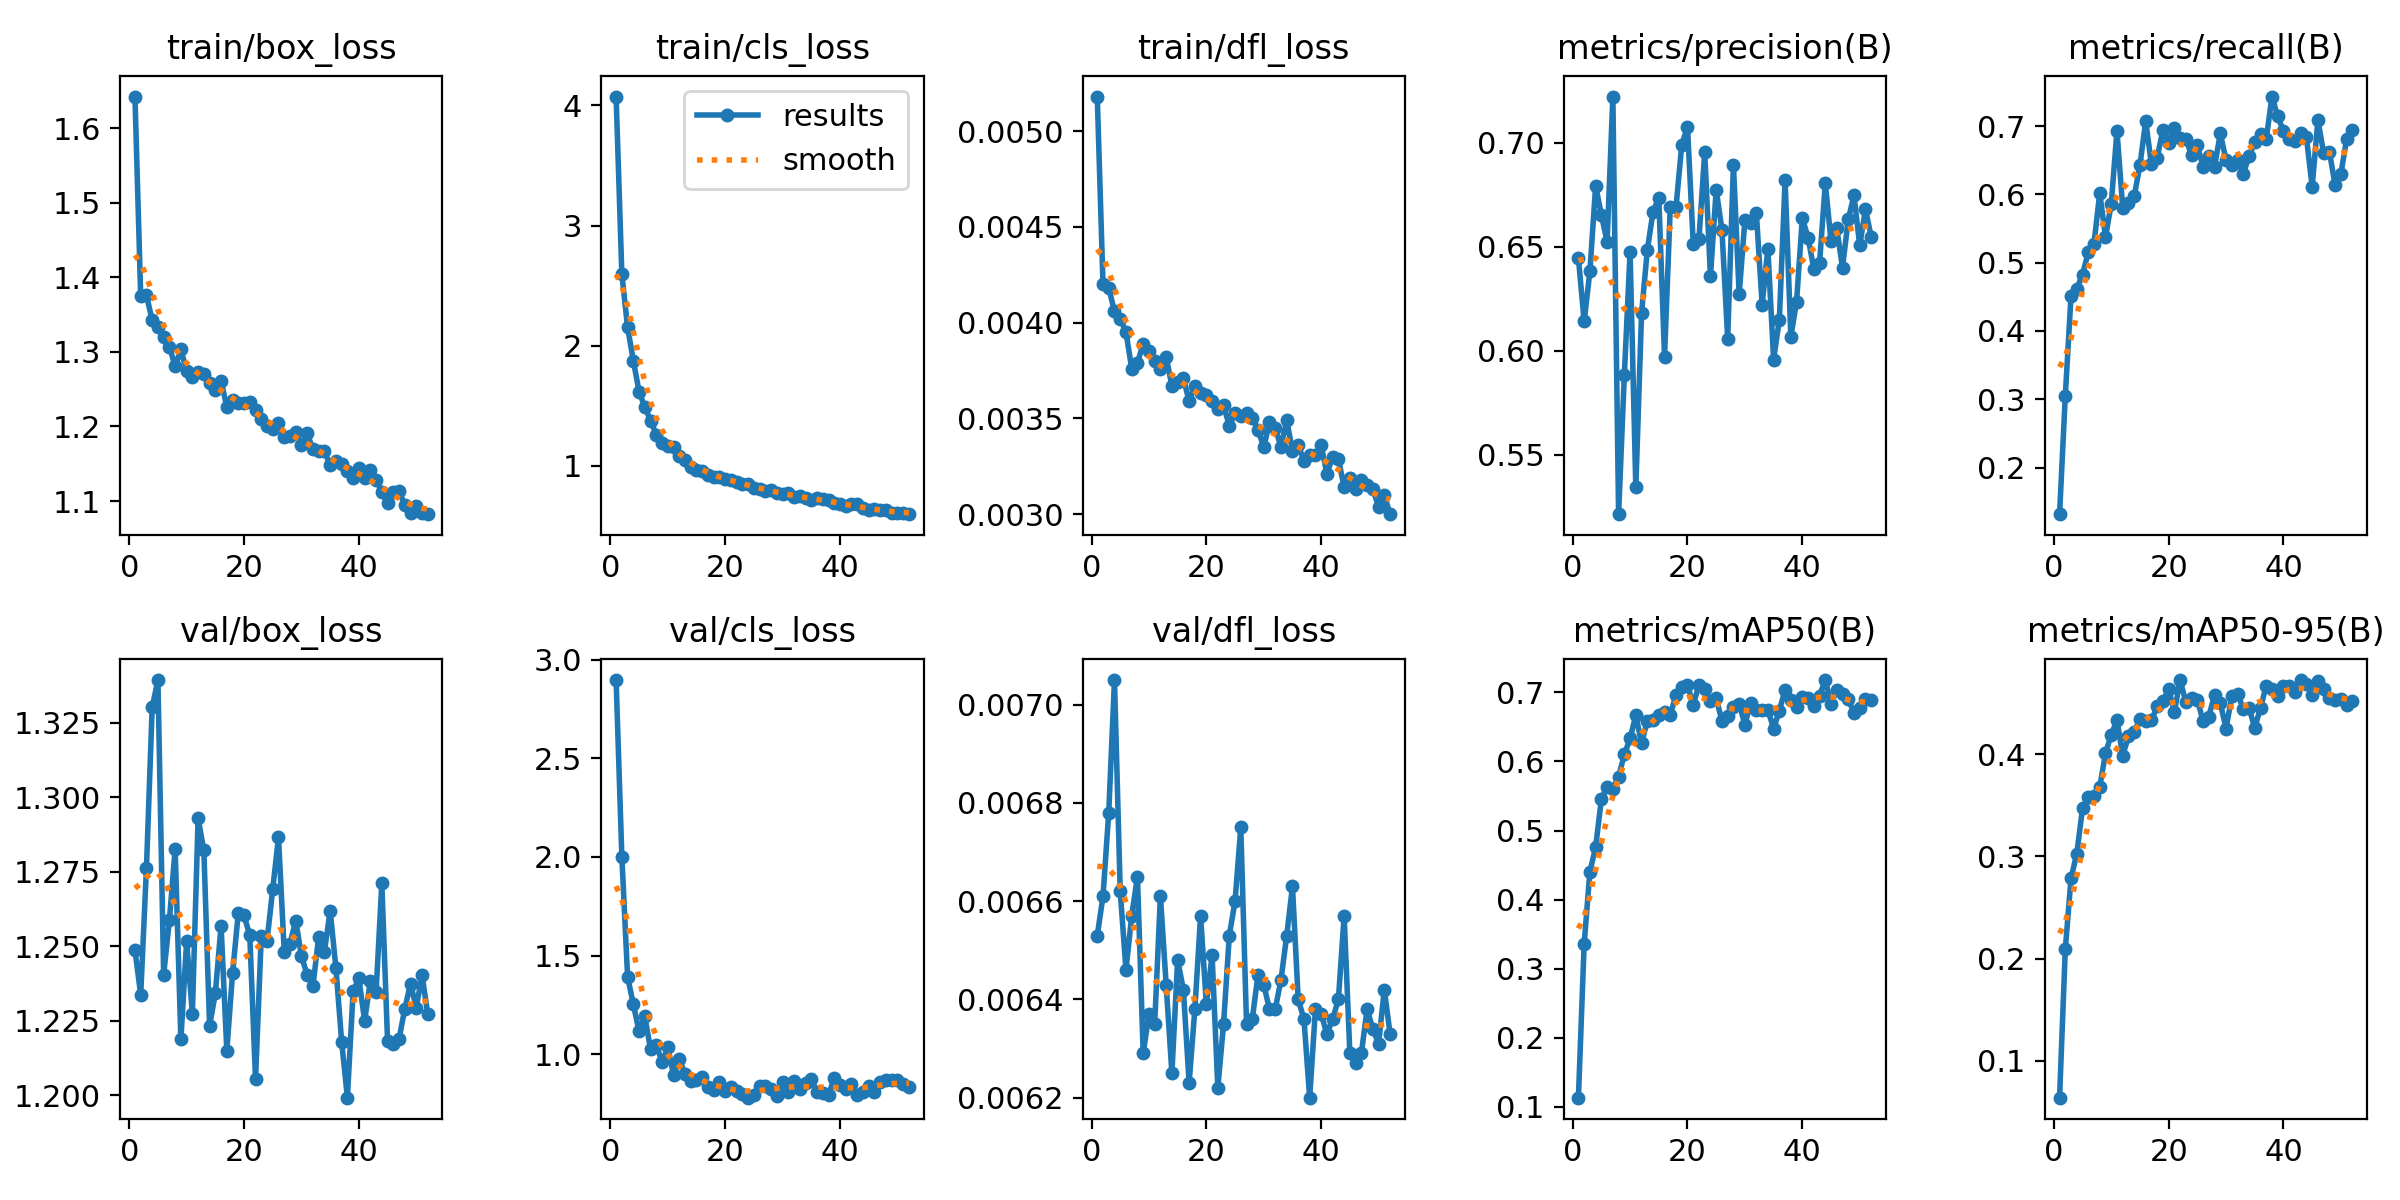

The table this chart was drawn from, first rows:
epoch, time, train/box_loss, train/cls_loss, train/dfl_loss, metrics/precision(B), metrics/recall(B), metrics/mAP50(B), metrics/mAP50-95(B), val/box_loss, val/cls_loss, val/dfl_loss, lr/pg0, lr/pg1, lr/pg2
1, 43.89, 1.643, 4.073, 0.00518, 0.6446, 0.1316, 0.1133, 0.06378, 1.249, 2.896, 0.00653, 0.0004105, 0.0004105, 0.0004105
2, 74.07, 1.375, 2.595, 0.0042, 0.6141, 0.3052, 0.3358, 0.2091, 1.234, 2.001, 0.00661, 0.000819, 0.000819, 0.000819
3, 92.44, 1.376, 2.152, 0.00418, 0.6382, 0.452, 0.4404, 0.2785, 1.276, 1.394, 0.00678, 0.001219, 0.001219, 0.001219
4, 112.1, 1.343, 1.876, 0.00406, 0.6793, 0.4619, 0.4759, 0.3027, 1.33, 1.254, 0.00705, 0.001213, 0.001213, 0.001213
5, 129.5, 1.334, 1.618, 0.00402, 0.6653, 0.4827, 0.5456, 0.347, 1.339, 1.117, 0.00662, 0.0012, 0.0012, 0.0012
6, 149.5, 1.32, 1.488, 0.00395, 0.6525, 0.5155, 0.5631, 0.3585, 1.24, 1.193, 0.00646, 0.001188, 0.001188, 0.001188
7, 167, 1.307, 1.377, 0.00376, 0.7223, 0.5278, 0.5595, 0.3594, 1.259, 1.026, 0.00657, 0.001176, 0.001176, 0.001176
8, 189.5, 1.281, 1.259, 0.00379, 0.5214, 0.6022, 0.5781, 0.3681, 1.283, 1.05, 0.00665, 0.001163, 0.001163, 0.001163
9, 216, 1.303, 1.19, 0.00389, 0.5884, 0.5375, 0.6102, 0.4008, 1.219, 0.9608, 0.00629, 0.001151, 0.001151, 0.001151
10, 242.7, 1.274, 1.162, 0.00385, 0.6474, 0.5862, 0.6335, 0.4192, 1.252, 1.035, 0.00637, 0.001139, 0.001139, 0.001139
11, 271.2, 1.267, 1.155, 0.0038, 0.5343, 0.6933, 0.6668, 0.4333, 1.227, 0.8974, 0.00635, 0.001126, 0.001126, 0.001126
12, 295.8, 1.273, 1.079, 0.00376, 0.6181, 0.5803, 0.6262, 0.3987, 1.293, 0.9796, 0.00661, 0.001114, 0.001114, 0.001114
13, 323.5, 1.271, 1.049, 0.00382, 0.6484, 0.5881, 0.659, 0.4175, 1.282, 0.9008, 0.00643, 0.001102, 0.001102, 0.001102
14, 347.5, 1.258, 0.993, 0.00367, 0.6669, 0.5977, 0.6602, 0.4219, 1.223, 0.8661, 0.00625, 0.001089, 0.001089, 0.001089
15, 370.9, 1.249, 0.9685, 0.00369, 0.6737, 0.6428, 0.6677, 0.434, 1.234, 0.8712, 0.00648, 0.001077, 0.001077, 0.001077
16, 394.3, 1.261, 0.9586, 0.00371, 0.5972, 0.7074, 0.6716, 0.4324, 1.257, 0.8836, 0.00642, 0.001064, 0.001064, 0.001064
17, 418.2, 1.226, 0.9258, 0.00359, 0.6689, 0.6445, 0.6677, 0.433, 1.215, 0.8368, 0.00623, 0.001052, 0.001052, 0.001052
18, 441.9, 1.236, 0.9083, 0.00367, 0.669, 0.6534, 0.6963, 0.4467, 1.241, 0.819, 0.00638, 0.00104, 0.00104, 0.00104
19, 465.9, 1.231, 0.9056, 0.00363, 0.6991, 0.695, 0.7081, 0.4519, 1.261, 0.8598, 0.00657, 0.001027, 0.001027, 0.001027
20, 489.7, 1.232, 0.8868, 0.00362, 0.7078, 0.6753, 0.7103, 0.4637, 1.26, 0.8165, 0.00639, 0.001015, 0.001015, 0.001015
21, 512.6, 1.233, 0.8797, 0.00359, 0.6516, 0.6967, 0.6822, 0.4412, 1.254, 0.8362, 0.00649, 0.001002, 0.001002, 0.001002
22, 535.3, 1.222, 0.8694, 0.00355, 0.6539, 0.6821, 0.7105, 0.4726, 1.205, 0.8142, 0.00622, 0.0009901, 0.0009901, 0.0009901
23, 558.5, 1.21, 0.8489, 0.00357, 0.6956, 0.6807, 0.7055, 0.451, 1.253, 0.7992, 0.00635, 0.0009778, 0.0009778, 0.0009778
24, 583.5, 1.2, 0.8482, 0.00346, 0.6358, 0.6582, 0.6872, 0.455, 1.252, 0.7812, 0.00653, 0.0009654, 0.0009654, 0.0009654
25, 609.1, 1.197, 0.8197, 0.00353, 0.6776, 0.6719, 0.6914, 0.4535, 1.269, 0.7923, 0.0066, 0.000953, 0.000953, 0.000953
26, 635.2, 1.204, 0.8065, 0.00351, 0.6581, 0.6405, 0.659, 0.4322, 1.287, 0.8417, 0.00675, 0.0009406, 0.0009406, 0.0009406
27, 663.7, 1.186, 0.791, 0.00353, 0.6059, 0.6566, 0.6652, 0.4368, 1.248, 0.8385, 0.00635, 0.0009283, 0.0009283, 0.0009283
28, 689, 1.187, 0.8, 0.0035, 0.6894, 0.6409, 0.6791, 0.4583, 1.251, 0.8272, 0.00636, 0.0009159, 0.0009159, 0.0009159
29, 713.9, 1.193, 0.7761, 0.00344, 0.6272, 0.6894, 0.6838, 0.45, 1.259, 0.7891, 0.00645, 0.0009035, 0.0009035, 0.0009035
30, 737.1, 1.175, 0.7663, 0.00335, 0.6629, 0.6502, 0.6534, 0.4252, 1.247, 0.8631, 0.00643, 0.0008911, 0.0008911, 0.0008911
31, 760.5, 1.191, 0.7718, 0.00348, 0.6613, 0.6433, 0.685, 0.4566, 1.24, 0.8107, 0.00638, 0.0008787, 0.0008787, 0.0008787
32, 784.6, 1.169, 0.7416, 0.00345, 0.666, 0.6508, 0.6752, 0.4592, 1.237, 0.8654, 0.00638, 0.0008664, 0.0008664, 0.0008664
33, 807.9, 1.168, 0.7457, 0.00335, 0.6222, 0.6302, 0.6743, 0.4442, 1.253, 0.8252, 0.00644, 0.000854, 0.000854, 0.000854
34, 831.3, 1.167, 0.7298, 0.00349, 0.6491, 0.656, 0.6752, 0.4453, 1.248, 0.8571, 0.00653, 0.0008416, 0.0008416, 0.0008416
35, 856.5, 1.148, 0.7134, 0.00333, 0.5958, 0.6772, 0.6474, 0.4258, 1.262, 0.8779, 0.00663, 0.0008293, 0.0008293, 0.0008293
36, 882.4, 1.154, 0.7298, 0.00336, 0.615, 0.688, 0.6738, 0.4452, 1.243, 0.8077, 0.0064, 0.0008169, 0.0008169, 0.0008169
37, 907.9, 1.149, 0.7275, 0.00328, 0.6819, 0.6815, 0.7038, 0.4671, 1.218, 0.8055, 0.00636, 0.0008045, 0.0008045, 0.0008045
38, 930.6, 1.14, 0.7199, 0.00331, 0.6067, 0.7435, 0.6884, 0.4635, 1.199, 0.795, 0.0062, 0.0007921, 0.0007921, 0.0007921
39, 953.7, 1.131, 0.6878, 0.00331, 0.6237, 0.7144, 0.6783, 0.4572, 1.235, 0.8811, 0.00638, 0.0007797, 0.0007797, 0.0007797
40, 979.7, 1.144, 0.6842, 0.00336, 0.6637, 0.6929, 0.693, 0.4667, 1.239, 0.8449, 0.00637, 0.0007674, 0.0007674, 0.0007674
41, 1004, 1.131, 0.6622, 0.00321, 0.6545, 0.6817, 0.6926, 0.4668, 1.225, 0.8268, 0.00633, 0.000755, 0.000755, 0.000755
42, 1028, 1.142, 0.6786, 0.0033, 0.6395, 0.6778, 0.6798, 0.4611, 1.238, 0.8486, 0.00636, 0.0007426, 0.0007426, 0.0007426
43, 1051, 1.128, 0.6798, 0.00329, 0.6421, 0.6899, 0.6955, 0.4722, 1.235, 0.7961, 0.0064, 0.0007302, 0.0007302, 0.0007302
44, 1076, 1.112, 0.65, 0.00314, 0.6805, 0.6835, 0.7179, 0.4686, 1.271, 0.8094, 0.00657, 0.0007179, 0.0007179, 0.0007179
45, 1105, 1.097, 0.6294, 0.00319, 0.6528, 0.6113, 0.6834, 0.4581, 1.218, 0.8413, 0.00629, 0.0007055, 0.0007055, 0.0007055
46, 1135, 1.112, 0.6385, 0.00313, 0.6589, 0.7088, 0.7036, 0.4719, 1.217, 0.8113, 0.00627, 0.0006931, 0.0006931, 0.0006931
47, 1163, 1.114, 0.6362, 0.00318, 0.64, 0.6606, 0.6972, 0.4636, 1.219, 0.8588, 0.00629, 0.0006808, 0.0006808, 0.0006808
48, 1189, 1.094, 0.6329, 0.00315, 0.6632, 0.6628, 0.6905, 0.4552, 1.229, 0.8697, 0.00638, 0.0006684, 0.0006684, 0.0006684
49, 1211, 1.084, 0.6096, 0.00313, 0.6747, 0.6134, 0.6702, 0.4532, 1.237, 0.8703, 0.00634, 0.000656, 0.000656, 0.000656
50, 1233, 1.094, 0.6045, 0.00304, 0.6506, 0.6302, 0.677, 0.4543, 1.229, 0.8715, 0.00631, 0.0006436, 0.0006436, 0.0006436
51, 1256, 1.085, 0.6079, 0.0031, 0.6681, 0.6807, 0.6902, 0.4486, 1.24, 0.8528, 0.00642, 0.0006312, 0.0006312, 0.0006312
52, 1280, 1.082, 0.5979, 0.003, 0.6548, 0.6941, 0.6892, 0.4517, 1.227, 0.8369, 0.00633, 0.0006189, 0.0006189, 0.0006189
